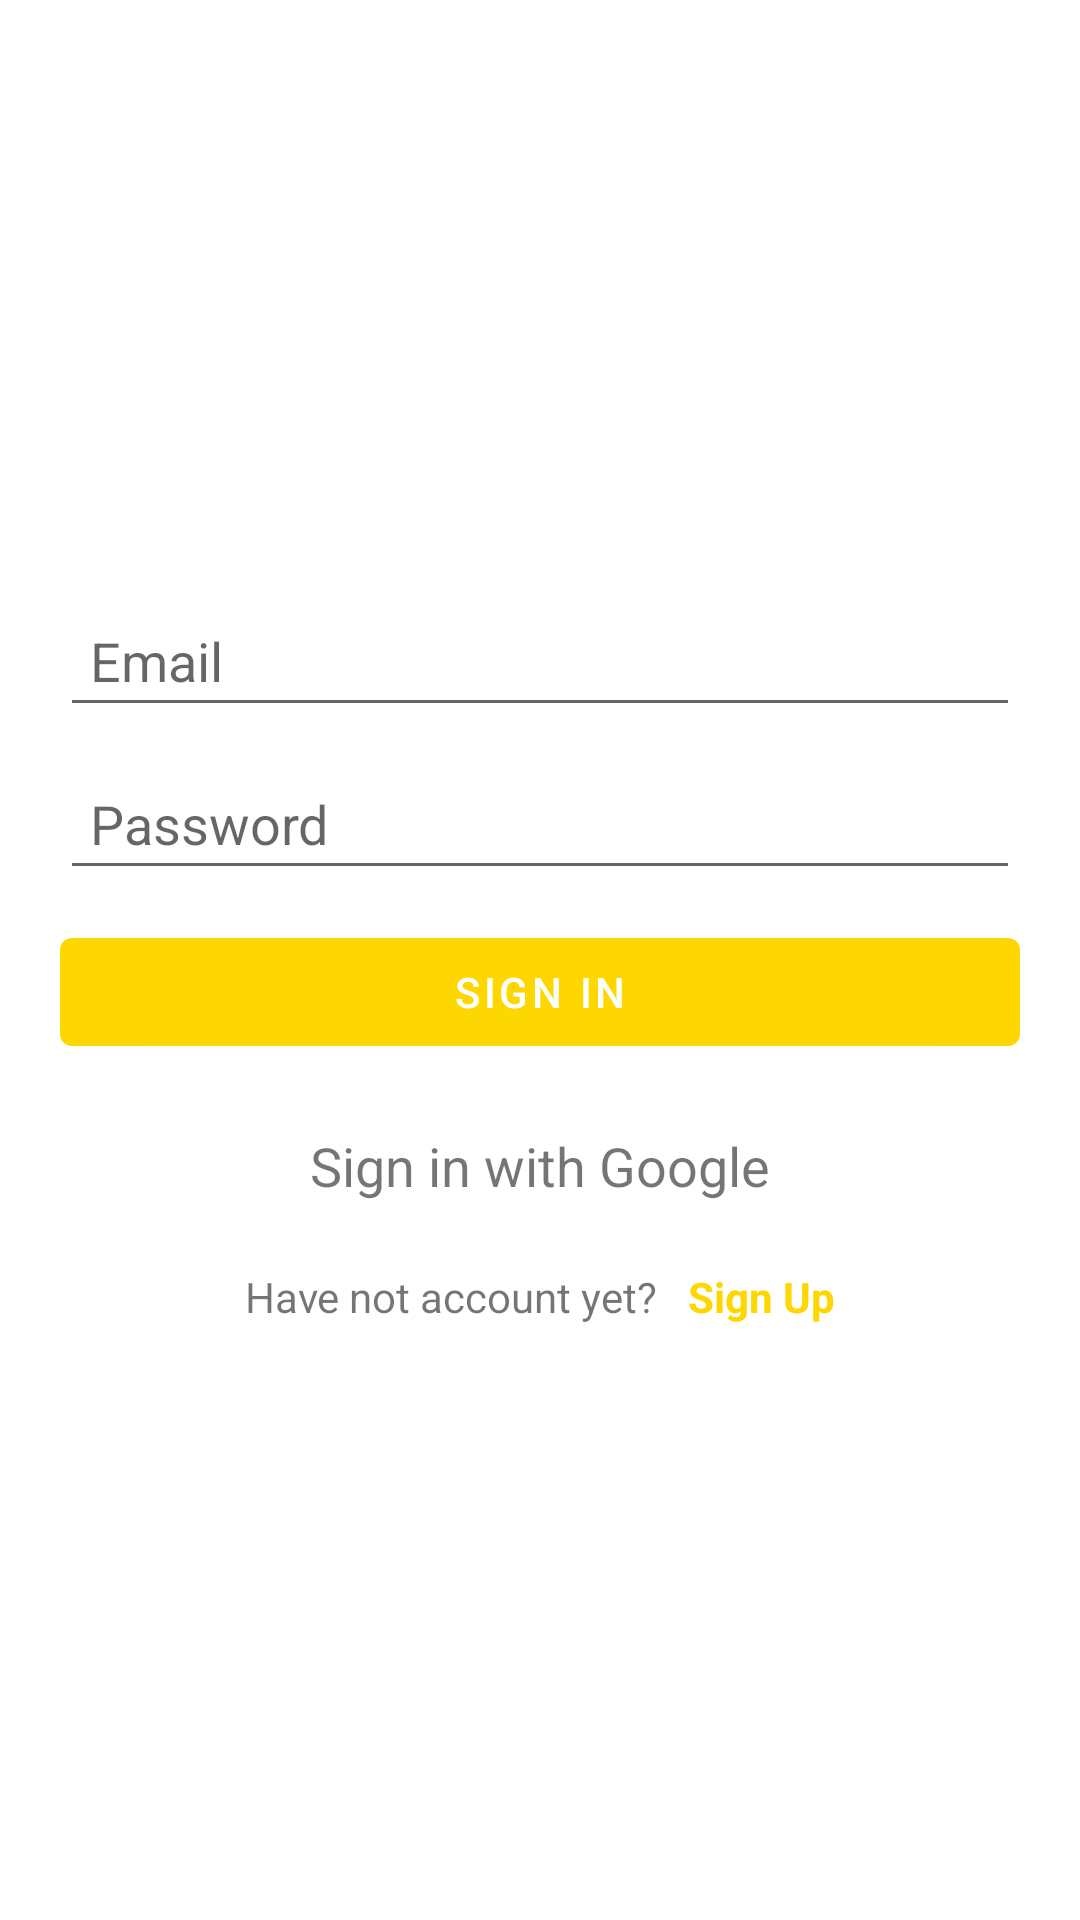

Android layout source for this screen:
<!-- AndroidManifest.xml: application theme Theme.CookCook -->
<!-- res/layout/activity_sign_in.xml -->
<?xml version="1.0" encoding="utf-8"?>
<androidx.appcompat.widget.LinearLayoutCompat xmlns:android="http://schemas.android.com/apk/res/android"
    xmlns:app="http://schemas.android.com/apk/res-auto"
    xmlns:tools="http://schemas.android.com/tools"
    android:layout_width="match_parent"
    android:layout_height="match_parent"
    android:gravity="center"
    android:orientation="vertical"
    android:padding="20dp"
    tools:context=".ui.activity.SignInActivity">

    <com.google.android.material.textfield.TextInputEditText
        android:id="@+id/edt_email"
        android:layout_width="match_parent"
        android:layout_height="wrap_content"
        android:hint="Email"
        android:inputType="textEmailAddress"
        android:padding="10dp" />

    <com.google.android.material.textfield.TextInputEditText
        android:id="@+id/edt_password"
        android:layout_width="match_parent"
        android:layout_height="wrap_content"
        android:layout_marginTop="10dp"
        android:hint="Password"
        android:inputType="textPassword"
        android:padding="10dp" />

    <com.google.android.material.button.MaterialButton
        android:id="@+id/btn_sign_in"
        android:layout_width="match_parent"
        android:layout_height="wrap_content"
        android:layout_marginTop="10dp"
        android:text="Sign In" />

    <androidx.constraintlayout.widget.ConstraintLayout
        android:id="@+id/btn_sign_in_with_google"
        android:layout_width="match_parent"
        android:layout_height="wrap_content"
        android:layout_marginTop="10dp">

        <TextView
            android:id="@+id/tv_sign_in_with_google"
            android:layout_width="match_parent"
            android:layout_height="48dp"
            android:background="@drawable/rectangle"
            android:gravity="center"
            android:text="Sign in with Google"
            android:textSize="18sp"
            app:layout_constraintBottom_toBottomOf="parent"
            app:layout_constraintEnd_toEndOf="parent"
            app:layout_constraintStart_toStartOf="parent"
            app:layout_constraintTop_toTopOf="parent" />

        <ImageView
            android:id="@+id/imageView"
            android:layout_width="28dp"
            android:layout_height="28dp"
            android:layout_marginStart="48dp"
            app:layout_constraintBottom_toBottomOf="@+id/tv_sign_in_with_google"
            app:layout_constraintStart_toStartOf="@+id/tv_sign_in_with_google"
            app:layout_constraintTop_toTopOf="@+id/tv_sign_in_with_google"
            app:srcCompat="@drawable/google" />
    </androidx.constraintlayout.widget.ConstraintLayout>

    <androidx.appcompat.widget.LinearLayoutCompat
        android:layout_width="match_parent"
        android:layout_height="wrap_content"
        android:layout_marginTop="10dp"
        android:gravity="center"
        android:orientation="horizontal">

        <com.google.android.material.textview.MaterialTextView
            android:layout_width="wrap_content"
            android:layout_height="wrap_content"
            android:text="Have not account yet?" />

        <com.google.android.material.textview.MaterialTextView
            android:id="@+id/tv_sign_up"
            android:layout_width="wrap_content"
            android:layout_height="wrap_content"
            android:layout_marginStart="10dp"
            android:text="Sign Up"
            android:textColor="@color/yellow"
            android:textStyle="bold" />
    </androidx.appcompat.widget.LinearLayoutCompat>

</androidx.appcompat.widget.LinearLayoutCompat>
<!-- resources referenced by this layout -->
<resources>
  <color name="yellow">#FFFFD700</color>
  <style name="Theme.CookCook" parent="Theme.MaterialComponents.DayNight.DarkActionBar">
          
          <item name="colorPrimary">@color/yellow</item>
          <item name="colorPrimaryVariant">@color/dark_yellow</item>
          <item name="colorOnPrimary">@color/white</item>
          
          <item name="colorSecondary">@color/teal_200</item>
          <item name="colorSecondaryVariant">@color/teal_700</item>
          <item name="colorOnSecondary">@color/black</item>
          
          <item name="android:statusBarColor">?attr/colorPrimaryVariant</item>
          
      </style>
  <color name="dark_yellow">#FFDAA520</color>
  <color name="white">#FFFFFFFF</color>
  <color name="teal_200">#FF03DAC5</color>
  <color name="teal_700">#FF018786</color>
  <color name="black">#FF000000</color>
</resources>
